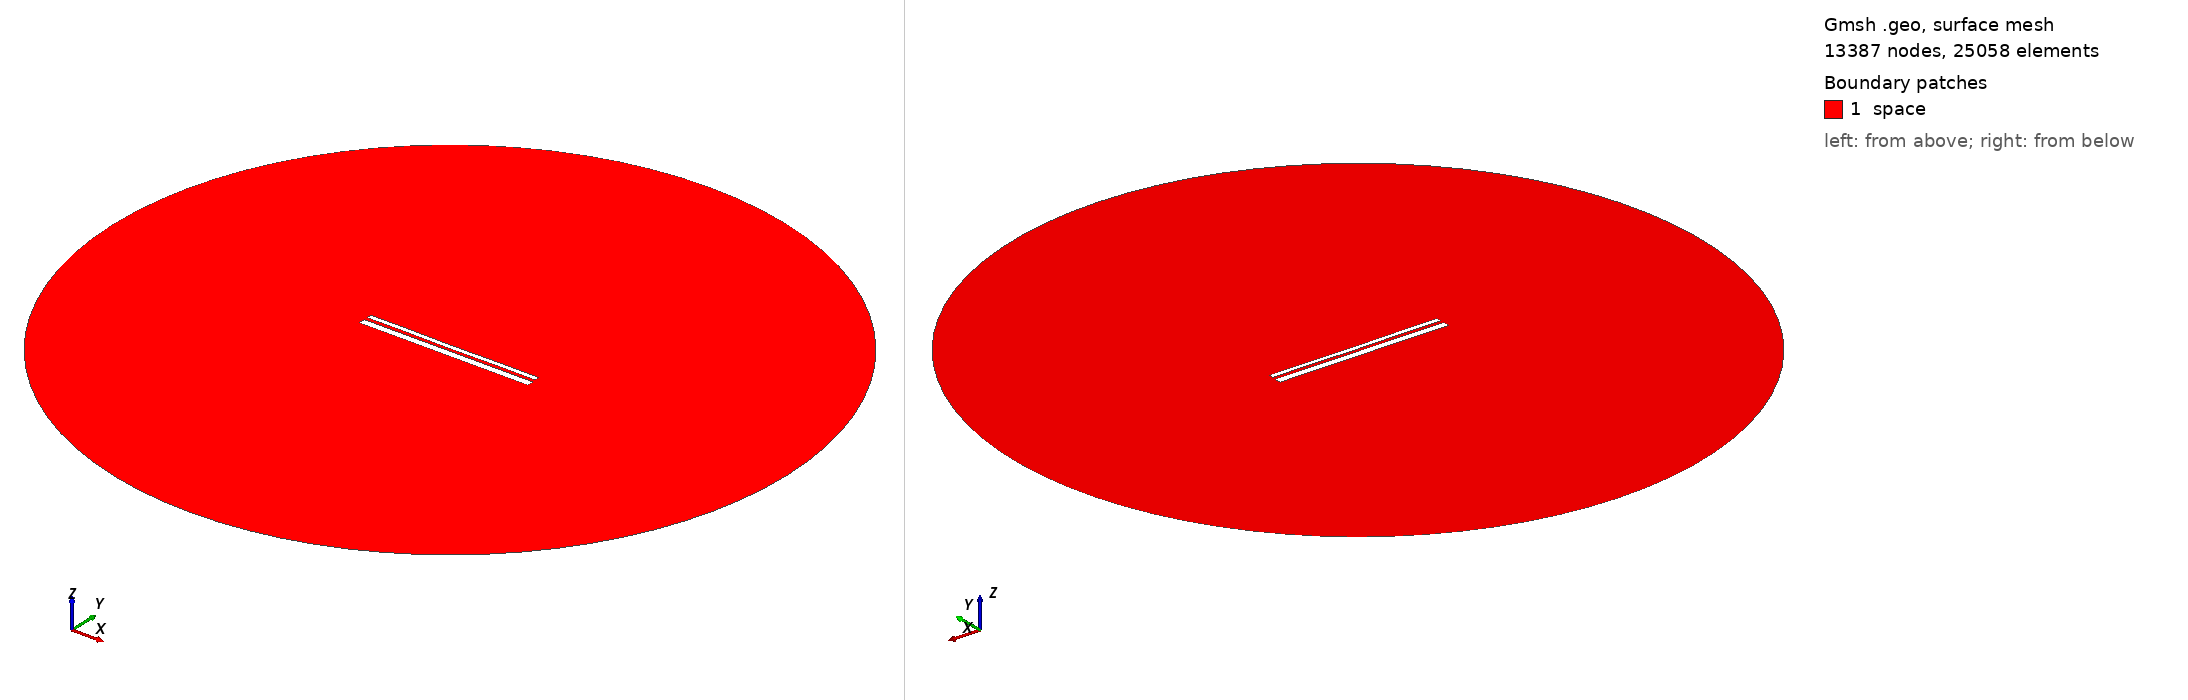

Gmsh geometry script, surface-meshed: 13387 nodes, 25058 surface elements. Boundary patches (legend numbers): 1 space. Left view from above one corner, right view from below the opposite corner. Legend entries are the model's physical surfaces. The drawing asked Gmsh for element sizes between 1% and 20% of the model's largest extent; the script's own settings can give other sizes.

=== 12664.geo (drawn) ===
//---------------------------------------
// Geometry kernel
//---------------------------------------

SetFactory("OpenCASCADE");



//---------------------------------------
// Parameters of the geometry
//---------------------------------------

// Overetch of the upper plate
overetch = 0.5;

// Distance between the plates
distance = 1.5;

// Discretization over the x axis (for the deformation)
nx = 50; 

// Length of the plate
L = 100 - overetch; 

// Number of modes
n = 4; 

// 1st mode coefficient
coeff(1) = -0.075;
beta(1) = 0.596864 * 3.1415926535 / L;

// 2nd mode coefficient
coeff(2) = -0.075;
beta(2) = 1.49418 * 3.1415926535 / L;

// 3rd mode coefficient
coeff(3) = 0.0;
beta(3) = 2.50025 * 3.1415926535 / L;

// 4th mode coefficient
coeff(4) = 0.07499999999999998;
beta(4) = 3.49999 * 3.1415926535 / L;



//---------------------------------------
// Upper plate (deformed rectangle)
//---------------------------------------

// Coordiantes of the upper plate
xmin = -50;
xmax = 50 - overetch;

// Height of the upper plate
yheight = 4 - 2 * overetch;

// Indexes of the points
UpperID[] = {};
LowerID[] = {};
LeftID[] = {};
RightID[] = {};

// Point index
p = 1;

// Horizontal edges
For i In {1:nx}
    x = xmin + (i-1)*(xmax - xmin)/(nx-1);

    y_bottom = distance / 2 + overetch;
    For j In {1:n}
        C = (Cosh(beta(j)*L) + Cos(beta(j)*L)) / (Sinh(beta(j)*L) + Sin(beta(j)*L));
        y_bottom  = y_bottom + coeff(j) * (Cosh(beta(j)*(x+50)) - Cos(beta(j)*(x+50)) - C * (Sinh(beta(j)*(x+50)) - Sin(beta(j)*(x+50))));
    EndFor

    y_top = y_bottom + yheight;

    Point(p) = {x, y_top, 0, 1.0};
    UpperID[i] = p;
    p = p + 1;

    Point(p) = {x, y_bottom, 0, 1.0};
    LowerID[i] = p;
    p = p + 1;
EndFor

// Create point lists
UpperPts[] = {}; LowerPts[] = {};
For i In {1:nx}
  UpperPts[] += {UpperID[i]};
  LowerPts[] += {LowerID[i]};
EndFor

// Build splines
Spline(1) = {UpperPts[]};
Spline(2) = {LowerPts[]};
Line(3) = {LowerPts[nx-1], UpperPts[nx-1]};
Line(4) = {LowerPts[0], UpperPts[0]};

// Build the plane surface
Curve Loop(1) = {2, 3, -1, -4};
Plane Surface(1) = {1};



//---------------------------------------
// Lower plate (rectangle)
//---------------------------------------

// Vertices
Point(1001) = {-50, -1, 0, 1.0};
Point(1002) = { 50, -1, 0, 1.0};
Point(1003) = { 50,  -5, 0, 1.0};
Point(1004) = {-50,  -5, 0, 1.0};

// Edges
Line(5) = {1001, 1002};
Line(6) = {1002, 1003};
Line(7) = {1003, 1004};
Line(8) = {1004, 1001};

// Plane surface
Line Loop(2) = {5, 6, 7, 8};
Plane Surface(2) = {2}; 



//---------------------------------------
// Outer (fictious) boundary
//---------------------------------------

// Points
Point(1005) = {0, 0, 0};       // Center
Point(1006) = {200, 0, 0};     // Start point
Point(1007) = {0, 200, 0};     // 90 degrees
Point(1008) = {-200, 0, 0};    // 180 degrees
Point(1009) = {0, -200, 0};    // 270 degrees

// Circle arcs (each needs start, center, end)
Circle(9) = {1006, 1005, 1007};
Circle(10) = {1007, 1005, 1008};
Circle(11) = {1008, 1005, 1009};
Circle(12) = {1009, 1005, 1006};

// Plane surface for the entire domain
Curve Loop(3) = {9, 10, 11, 12};
Surface(3) = {3};

// Subtract the plates from the whole domain to obtain the actual domain where we want to solve the equations
BooleanDifference{ Surface{3}; Delete; }{ Surface{1}; Surface{2}; Delete; }




//---------------------------------------
// Transfinite Lines/Curves
//---------------------------------------

// Set the number of points on the boundaries
r = 7;

// Plates
Transfinite Curve {1, 2} = 50*r Using Progression 1;
Transfinite Curve {3, 4} = 2*r Using Progression 1;
Transfinite Line {5, 7} = 50*r Using Progression 1;
Transfinite Line {6, 8} = 2*r Using Progression 1;

// Outer boundary
Transfinite Line {9, 10, 11, 12} = 20 Using Progression 1;



//---------------------------------------
// Physical groups
//---------------------------------------                

// Physical curves (boundaries)
Physical Line("force_segment", 10) = {2};
Physical Line("upper_plate", 11) = {1, 3, 4};
Physical Line("lower_plate", 12) = {5, 6, 7, 8};
Physical Line("boundary", 20) = {9, 10, 11, 12};

// Physical Surfaces
Physical Surface("space", 30) = {3};



//---------------------------------------
// 6. Generate the Mesh
//---------------------------------------

// 2D mesh generation
Mesh 2;
